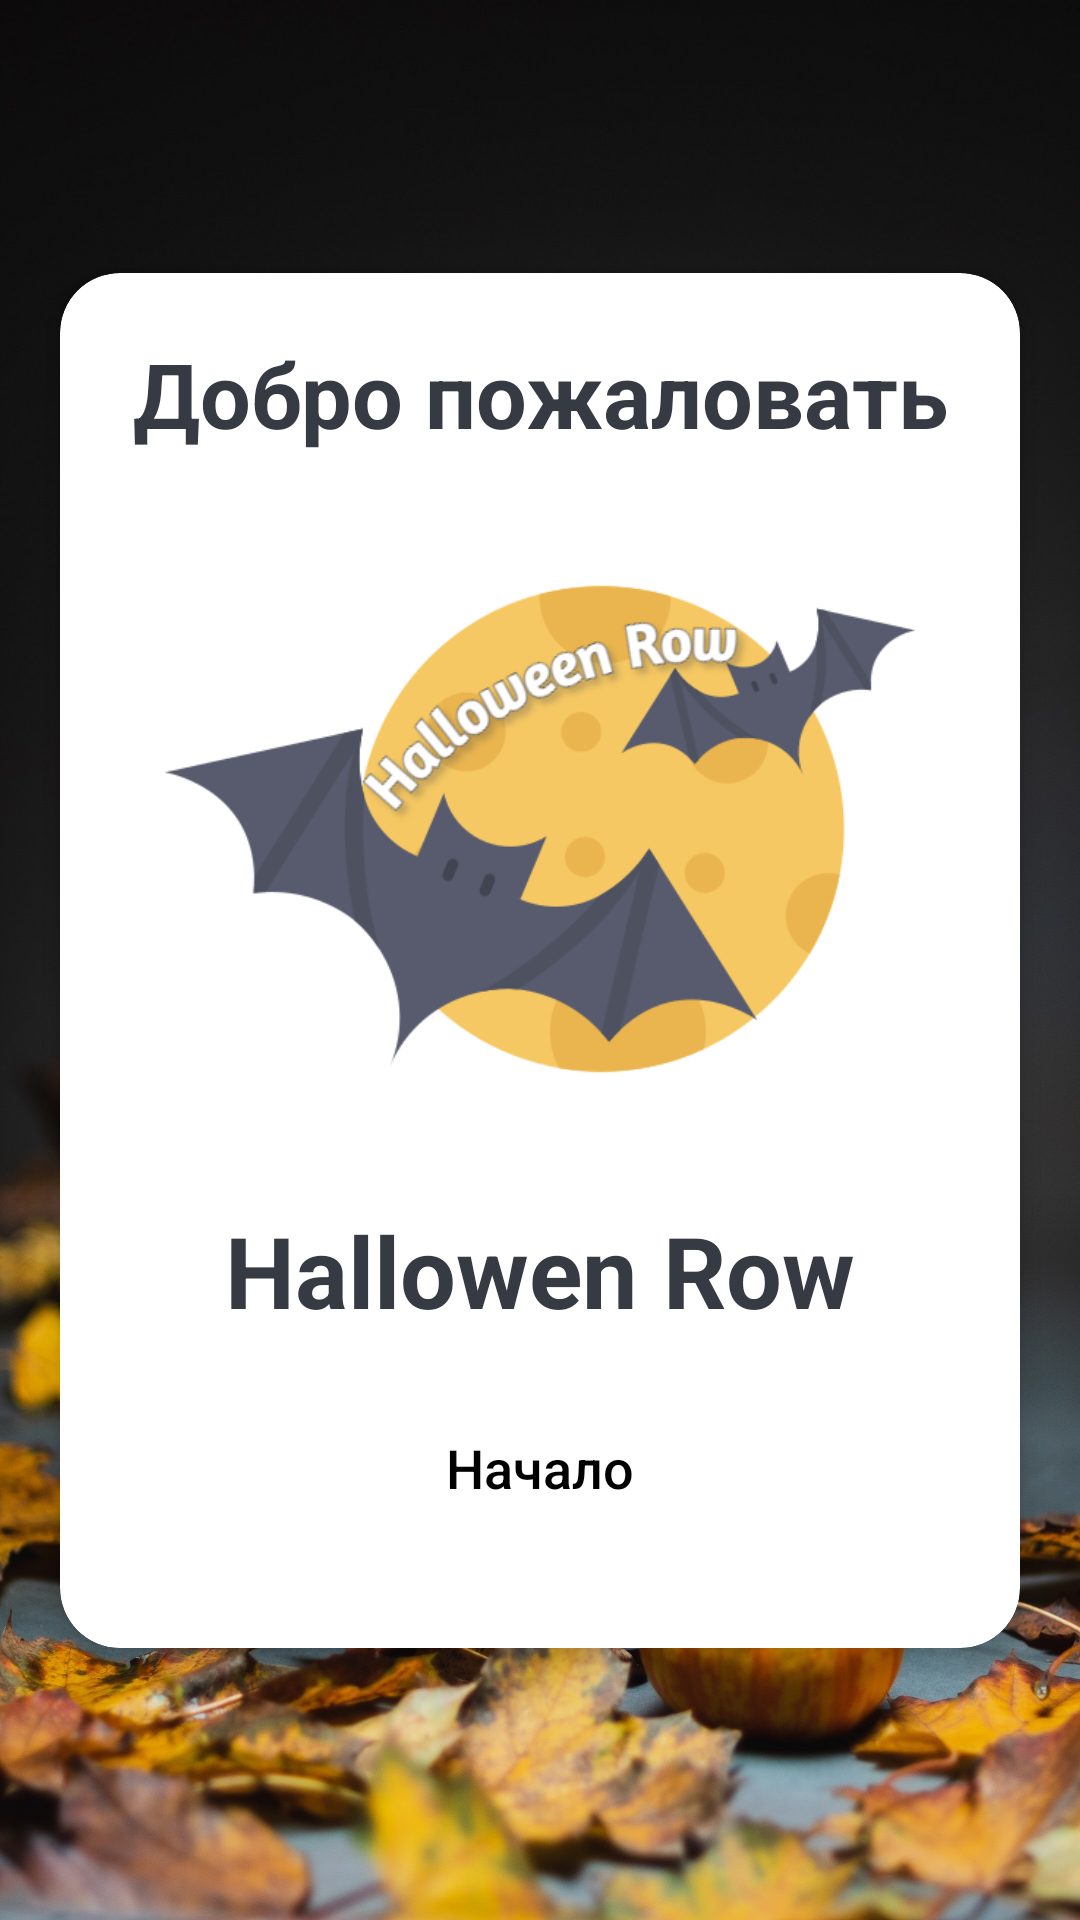

Produce the Android XML layout that renders to this screen, including the resource entries it uses.
<!-- AndroidManifest.xml: application theme Theme.HallowenRow -->
<!-- res/layout/activity_menu.xml -->
<?xml version="1.0" encoding="utf-8"?>
<androidx.constraintlayout.widget.ConstraintLayout xmlns:android="http://schemas.android.com/apk/res/android"
    xmlns:app="http://schemas.android.com/apk/res-auto"
    xmlns:tools="http://schemas.android.com/tools"
    android:layout_width="match_parent"
    android:layout_height="match_parent"
    android:background="@drawable/bg_hallowen"
    tools:context=".view.MenuActivity">

    <androidx.cardview.widget.CardView
        android:id="@+id/CardViewMain"
        android:layout_width="match_parent"
        android:layout_height="wrap_content"
        android:layout_margin="20dp"
        android:background="@android:color/white"
        app:cardCornerRadius="20dp"
        app:cardElevation="5dp"
        app:layout_constraintBottom_toBottomOf="parent"
        app:layout_constraintEnd_toEndOf="parent"
        app:layout_constraintStart_toStartOf="parent"
        app:layout_constraintTop_toTopOf="parent"
        tools:ignore="MissingConstraints">

        <LinearLayout
            android:layout_width="match_parent"
            android:layout_height="wrap_content"
            android:orientation="vertical"
            android:padding="20dp">

            <TextView
                android:id="@+id/tv_title"
                android:layout_width="match_parent"
                android:layout_height="wrap_content"
                android:gravity="center"
                android:text="@string/welcome"
                android:textColor="#363A43"
                android:textSize="30sp"
                android:textStyle="bold" />

            <ImageView
                android:id="@+id/imageView2"
                android:layout_width="250dp"
                android:layout_height="250dp"
                android:layout_gravity="center"
                android:background="@drawable/logo" />

            <TextView
                android:id="@+id/tv_app_name"
                android:layout_width="match_parent"
                android:layout_height="wrap_content"
                android:gravity="center"
                android:text="@string/app_name"
                android:textColor="#363A43"
                android:textSize="33sp"
                android:textStyle="bold" />


            <Button
                android:id="@+id/btn_start"
                android:layout_width="match_parent"
                android:layout_height="wrap_content"
                android:layout_marginTop="20dp"
                android:layout_marginBottom="16dp"
                android:background="@drawable/btn_gradient"
                android:text="@string/start"
                android:textAllCaps="false"
                android:textColor="@color/black"
                android:textSize="18sp"
                app:backgroundTint="@null" />

        </LinearLayout>
    </androidx.cardview.widget.CardView>
</androidx.constraintlayout.widget.ConstraintLayout>
<!-- resources referenced by this layout -->
<resources>
  <!-- drawable bg_hallowen: jpg bitmap (drawable-v24, 498721 bytes) -->
  <!-- drawable logo: png bitmap (drawable-v24, 61440 bytes) -->
  <string name="app_name">Hallowen Row</string>
  <string name="start">Начало</string>
  <string name="welcome">Добро пожаловать</string>
  <style name="Theme.HallowenRow" parent="Theme.MaterialComponents.DayNight.NoActionBar">
          
          <item name="colorPrimary">@color/purple_500</item>
          <item name="colorPrimaryVariant">@color/purple_700</item>
          <item name="colorOnPrimary">@color/white</item>
          
          <item name="colorSecondary">@color/teal_200</item>
          <item name="colorSecondaryVariant">@color/teal_700</item>
          <item name="colorOnSecondary">@color/black</item>
          
          <item name="android:statusBarColor">#161616</item>
          
      </style>
  <!-- not gathered from this repository: default colours our renderer supplied (Android Studio template values) -->
  <color name="purple_500">#FF6200EE</color>
  <color name="purple_700">#FF3700B3</color>
  <color name="teal_200">#FF03DAC5</color>
  <color name="teal_700">#FF018786</color>
  <color name="black">#FF000000</color>
  <color name="white">#FFFFFFFF</color>
</resources>
